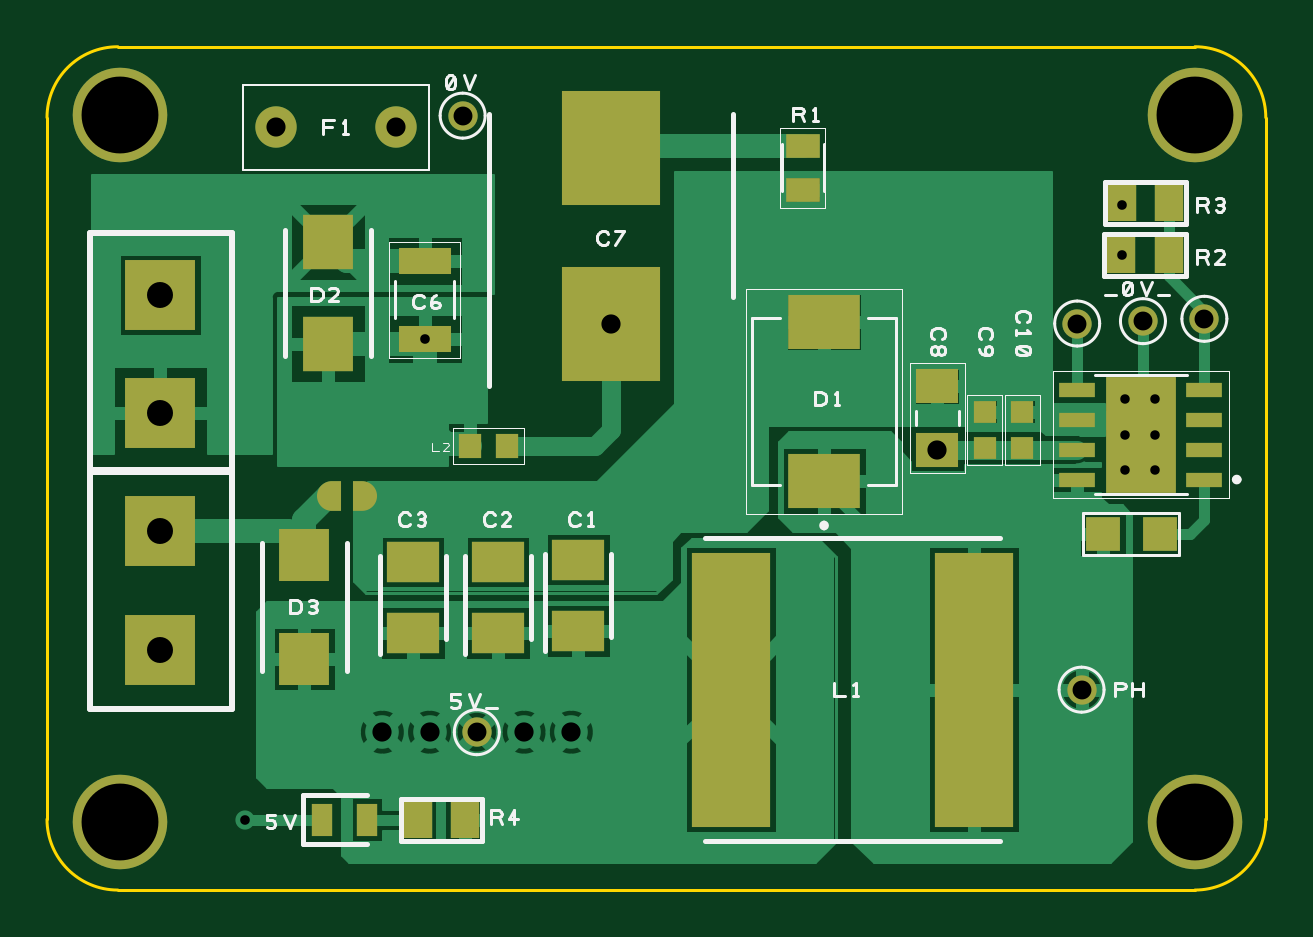
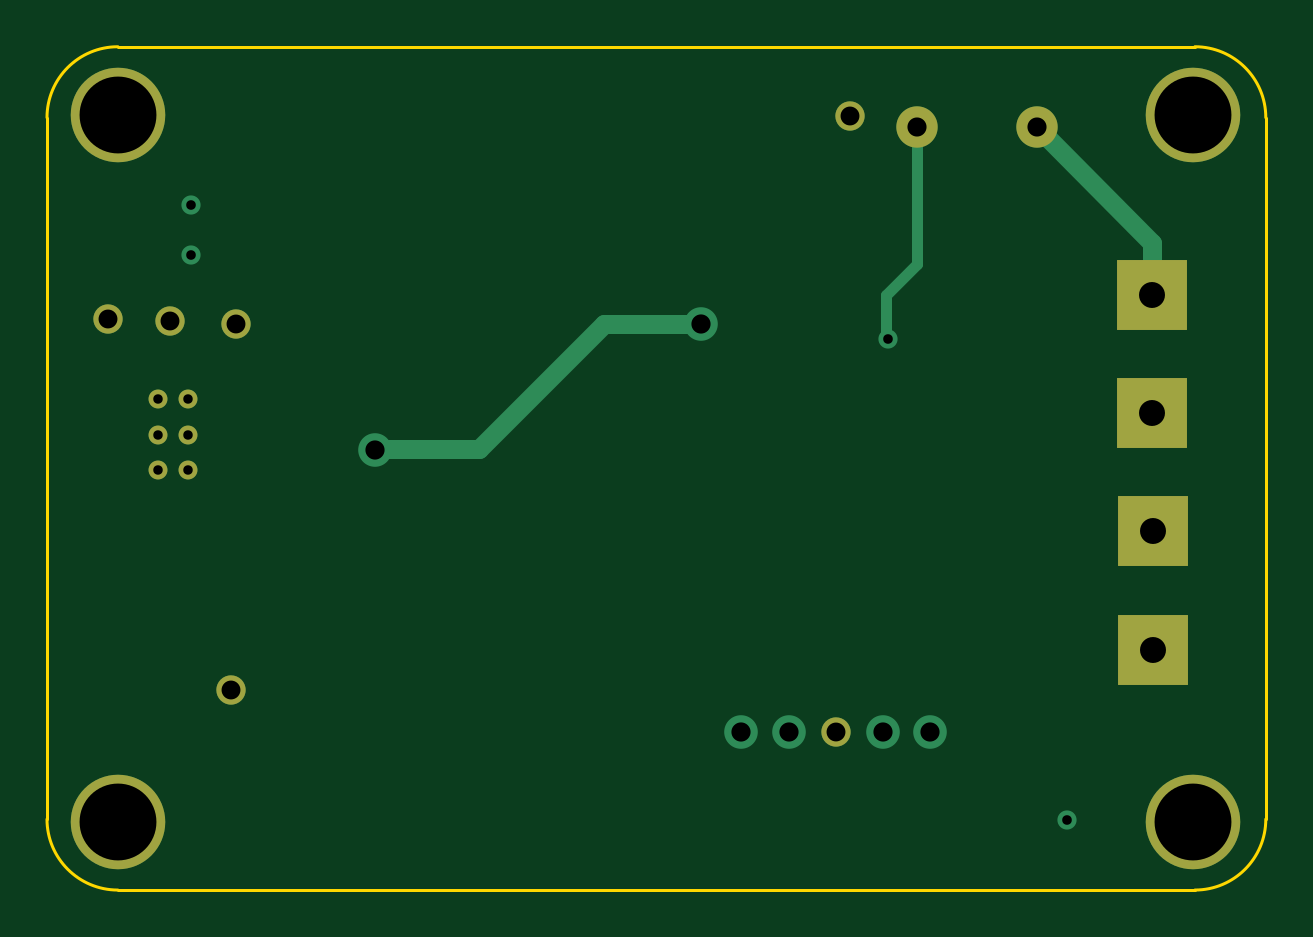
Circuit board: 8 layer files. Board 51.6 x 35.7 mm.
- outline: Board Outline.GKO (394 bytes)
- bottom_copper: Bottom Copper.GBL (1244 bytes)
- bottom_mask: Bottom Resist.GBS (680 bytes)
- drill: NC Drill Data - [Through Hole].drl (878 bytes)
- top_copper: Top Copper.GTL (21737 bytes)
- paste: Top Paste.GTP (2798 bytes)
- top_mask: Top Resist.GTS (3474 bytes)
- top_silk: Top Silkscreen.GTO (13048 bytes)

=== outline: Board Outline.GKO ===
G04 DesignSpark PCB Gerber Version 12.0 Build 5942*
%FSLAX35Y35*%
%MOMM*%
%ADD12C,0.12700*%
X0Y0D02*
D02*
D12*
X43140230Y44235000D02*
Y47205000D01*
G75*
G02*
X43440230Y47505000I300000J0D01*
G01*
X47999770D01*
G75*
G02*
X48299770Y47205000I0J-300000D01*
G01*
Y44235000D01*
G75*
G02*
X47999770Y43935000I-300000J0D01*
G01*
X43440230D01*
G75*
G02*
X43140230Y44235000I0J300000D01*
G01*
X0Y0D02*
M02*

=== bottom_copper: Bottom Copper.GBL ===
G04 DesignSpark PCB Gerber Version 12.0 Build 5942*
%FSLAX35Y35*%
%MOMM*%
%ADD23R,3.00000X3.00000*%
%ADD18C,0.45000*%
%ADD21C,0.80000*%
%ADD19C,0.81000*%
%ADD71C,0.81280*%
%ADD79C,1.24000*%
%ADD20C,1.42240*%
%ADD75C,1.75000*%
%ADD22C,4.00000*%
X0Y0D02*
D02*
D18*
X44617770Y47163280D02*
Y46585280D01*
X44749770Y46453280D01*
Y46278280D01*
X44739770Y46268280D01*
D02*
D19*
X43620230Y46453280D02*
Y46673740D01*
X44109770Y47163280D01*
X45529410Y46329770D02*
X45943280D01*
X46469770Y45803280D01*
X46896170D01*
X46899770Y45799680D01*
X46909770D01*
D02*
D71*
X43979770Y44233280D03*
X44739770Y46268280D03*
X47689770Y46623280D03*
Y46833280D03*
D02*
D20*
X44559780Y44603280D03*
X44759770D03*
X45159770D03*
X45359770D03*
X45529410Y46329770D03*
X46909770Y45799680D03*
D02*
D21*
X47701770Y45713280D03*
Y45863280D03*
Y46013280D03*
X47831770Y45713280D03*
Y45863280D03*
Y46013280D03*
D02*
D22*
X43450230Y44225000D03*
Y47215000D03*
X48000230Y44225000D03*
Y47215000D03*
D02*
D23*
X43619770Y44953280D03*
Y45453280D03*
X43620230Y45953280D03*
Y46453280D03*
D02*
D75*
X44109770Y47163280D03*
X44617770D03*
D02*
D79*
X44899770Y47213280D03*
X44959770Y44603280D03*
X47501310Y46333280D03*
X47519770Y44783280D03*
X47779770Y46343280D03*
X48039770Y46353280D03*
X0Y0D02*
M02*

=== bottom_mask: Bottom Resist.GBS ===
G04 DesignSpark PCB Gerber Version 12.0 Build 5942*
%FSLAX35Y35*%
%MOMM*%
%ADD110R,3.00200X3.00200*%
%ADD108C,0.80200*%
%ADD124C,1.24200*%
%ADD120C,1.75200*%
%ADD109C,4.00200*%
X0Y0D02*
D02*
D108*
X47701770Y45713280D03*
Y45863280D03*
Y46013280D03*
X47831770Y45713280D03*
Y45863280D03*
Y46013280D03*
D02*
D109*
X43450230Y44225000D03*
Y47215000D03*
X48000230Y44225000D03*
Y47215000D03*
D02*
D110*
X43619770Y44953280D03*
Y45453280D03*
X43620230Y45953280D03*
Y46453280D03*
D02*
D120*
X44109770Y47163280D03*
X44617770D03*
D02*
D124*
X44899770Y47213280D03*
X44959770Y44603280D03*
X47501310Y46333280D03*
X47519770Y44783280D03*
X47779770Y46343280D03*
X48039770Y46353280D03*
X0Y0D02*
M02*

=== drill: NC Drill Data - [Through Hole].drl ===
G05
M48
;#@! TF.GenerationSoftware,DesignSpark,DesignSpark PCB,12.0.5940
;#@! TF.CreationDate,2025-08-09T23:40:03+00:00*
;#@! TF.FileFunction,Plated,1,4,PTH
;FILE_FORMAT=3:5
;TYPE=PLATED
INCH,TZ
FMAT,2
T1C000.01575
T2C000.01600
T3C000.03150
T4C000.03189
T5C000.03200
T6C000.04331
T7C000.12811
%
T001
X1878022Y1799735
X1878022Y1805641
X1878022Y1811546
X1883141Y1799735
X1883141Y1805641
X1883141Y1811546
T002
X1731487Y1741468
X1761408Y1821586
X1877550Y1835562
X1877550Y1843830
T003
X1767707Y1858791
X1770070Y1756035
X1870130Y1824145
X1870857Y1763121
X1881093Y1824539
X1891330Y1824932
T004
X1736605Y1856822
X1756605Y1856822
T005
X1754322Y1756035
X1762196Y1756035
X1777944Y1756035
X1785818Y1756035
X1792496Y1824007
X1846841Y1803137
T006
X1717314Y1769814
X1717314Y1789499
X1717332Y1809184
X1717332Y1828869
T007
X1710639Y1741142
X1710639Y1858858
X1889773Y1741142
X1889773Y1858858
M30

=== top_copper: Top Copper.GTL (21737 bytes, source omitted) ===
=== paste: Top Paste.GTP ===
G04 DesignSpark PCB Gerber Version 12.0 Build 5942*
%FSLAX35Y35*%
%MOMM*%
%ADD101R,0.70000X1.20000*%
%ADD103R,0.74000X0.82000*%
%ADD89R,1.00000X1.32400*%
%ADD102R,1.95000X2.00000*%
%ADD96R,1.95000X2.10000*%
%ADD93R,2.75000X4.70000*%
%ADD91R,3.15000X11.40000*%
%ADD97R,3.95000X4.62600*%
%ADD107C,1.05590*%
%ADD105C,1.05900*%
%AMT104*0 Bullet Pad at angle 90*4,1,29,0.40800,-0.52950,0.40800,0.52950,0.12150,0.52950,0.05770,0.52560,-0.00520,0.51410,-0.06620,0.49510,-0.12450,0.46890,-0.17920,0.43580,-0.22950,0.39640,-0.27470,0.35120,-0.31410,0.30090,-0.34720,0.24620,-0.37350,0.18790,-0.39250,0.12690,-0.40400,0.06400,-0.40790,0.00020,-0.40410,-0.06360,-0.39260,-0.12650,-0.37360,-0.18750,-0.34740,-0.24580,-0.31440,-0.30050,-0.27500,-0.35090,-0.22980,-0.39610,-0.17950,-0.43560,-0.12480,-0.46870,-0.06650,-0.49500,-0.00550,-0.51410,0.05740,-0.52570,0.12150,-0.52950,0.40800,-0.52950,0*%
%ADD104T104*%
%ADD92R,1.35000X0.40000*%
%ADD99R,0.78000X0.72000*%
%ADD100R,1.22000X0.80000*%
%ADD95R,2.00000X0.90000*%
%ADD94R,1.27320X1.22240*%
%ADD98R,1.62000X1.24000*%
%ADD88R,2.05000X1.55000*%
%ADD90R,2.87000X2.13000*%
%AMT106*0 Bullet Pad at angle 270*4,1,29,-0.40800,0.52800,-0.40800,-0.52800,-0.12000,-0.52800,-0.05640,-0.52420,0.00630,-0.51270,0.06720,-0.49370,0.12530,-0.46750,0.17990,-0.43450,0.23010,-0.39520,0.27520,-0.35010,0.31450,-0.29990,0.34750,-0.24530,0.37370,-0.18720,0.39270,-0.12630,0.40420,-0.06360,0.40800,0.00001,0.40420,0.06360,0.39270,0.12630,0.37370,0.18720,0.34750,0.24530,0.31450,0.29990,0.27520,0.35010,0.23010,0.39520,0.17990,0.43450,0.12530,0.46750,0.06720,0.49370,0.00630,0.51270,-0.05640,0.52420,-0.12000,0.52800,-0.40800,0.52800,0*%
%ADD106T106*%
X0Y0D02*
D02*
D88*
X44689770Y45023280D03*
Y45323280D03*
X45049770Y45023280D03*
Y45323280D03*
X45389780Y45033280D03*
Y45333280D03*
D02*
D89*
X44708770Y44233280D03*
X44908770Y44232280D03*
X47688770Y46623280D03*
X47690770Y46844280D03*
X47888770Y46622280D03*
X47890770Y46843280D03*
D02*
D90*
X46429770Y45666780D03*
Y46339780D03*
D02*
D91*
X46034770Y44783280D03*
X47064770D03*
D02*
D92*
X47499770Y45672780D03*
Y45799780D03*
Y45926780D03*
Y46053780D03*
X48039770Y45672780D03*
Y45799780D03*
Y45926780D03*
Y46053780D03*
D02*
D93*
X47769770Y45863280D03*
D02*
D94*
X47610310Y45441060D03*
X47851310D03*
D02*
D95*
X44739770Y46268280D03*
Y46598280D03*
D02*
D96*
X44329770Y46248280D03*
Y46678280D03*
D02*
D97*
X45529410Y46329770D03*
Y47076670D03*
D02*
D98*
X46909770Y45799680D03*
Y46066880D03*
D02*
D99*
X47109770Y45805780D03*
Y45960780D03*
X47269770Y45805780D03*
Y45960780D03*
D02*
D100*
X46339770Y46899780D03*
Y47086780D03*
D02*
D101*
X44305230Y44233280D03*
X44495230D03*
D02*
D102*
X44229770Y44913280D03*
Y45353280D03*
D02*
D103*
X44930770Y45813280D03*
X45088770D03*
D02*
D104*
X44334770Y45603280D03*
D02*
D106*
X44484770D03*
X0Y0D02*
M02*

=== top_mask: Top Resist.GTS ===
G04 DesignSpark PCB Gerber Version 12.0 Build 5942*
%FSLAX35Y35*%
%MOMM*%
%ADD126R,0.90200X1.40200*%
%ADD128R,0.94200X1.02200*%
%ADD112R,1.20200X1.52600*%
%ADD127R,2.15200X2.20200*%
%ADD119R,2.15200X2.30200*%
%ADD116R,2.95200X4.90200*%
%ADD114R,3.35200X11.60200*%
%ADD121R,4.15200X4.82800*%
%ADD110R,3.00200X3.00200*%
%ADD108C,0.80200*%
%ADD124C,1.24200*%
%ADD132C,1.25790*%
%ADD130C,1.26100*%
%ADD120C,1.75200*%
%AMT129*0 Bullet Pad at angle 90*4,1,31,0.50900,-0.63050,0.50900,0.63050,0.12150,0.63050,0.05090,0.62650,-0.01880,0.61470,-0.08670,0.59510,-0.15200,0.56800,-0.21390,0.53380,-0.27160,0.49290,-0.32430,0.44580,-0.37140,0.39310,-0.41230,0.33540,-0.44650,0.27350,-0.47350,0.20820,-0.49310,0.14030,-0.50490,0.07060,-0.50890,0.00001,-0.50490,-0.07060,-0.49310,-0.14030,-0.47350,-0.20820,-0.44650,-0.27350,-0.41230,-0.33540,-0.37140,-0.39310,-0.32430,-0.44580,-0.27160,-0.49290,-0.21390,-0.53380,-0.15200,-0.56800,-0.08670,-0.59500,-0.01880,-0.61460,0.05090,-0.62640,0.12150,-0.63050,0.50900,-0.63050,0*%
%ADD129T129*%
%ADD115R,1.55200X0.60200*%
%ADD123R,0.98200X0.92200*%
%ADD125R,1.42200X1.00200*%
%ADD118R,2.20200X1.10200*%
%ADD117R,1.47520X1.42440*%
%ADD122R,1.82200X1.44200*%
%ADD111R,2.25200X1.75200*%
%ADD109C,4.00200*%
%ADD113R,3.07200X2.33200*%
%AMT131*0 Bullet Pad at angle 270*4,1,31,-0.50900,0.62900,-0.50900,-0.62900,-0.12000,-0.62900,-0.04960,-0.62500,0.01990,-0.61320,0.08770,-0.59370,0.15290,-0.56670,0.21460,-0.53260,0.27210,-0.49180,0.32470,-0.44480,0.37170,-0.39220,0.41250,-0.33470,0.44660,-0.27300,0.47360,-0.20790,0.49310,-0.14010,0.50490,-0.07060,0.50890,-0.00020,0.50500,0.07020,0.49320,0.13970,0.47370,0.20750,0.44670,0.27270,0.41260,0.33440,0.37180,0.39190,0.32480,0.44450,0.27220,0.49150,0.21470,0.53230,0.15300,0.56640,0.08790,0.59340,0.02020,0.61290,-0.04930,0.62470,-0.12000,0.62900,-0.50900,0.62900,0*%
%ADD131T131*%
X0Y0D02*
D02*
D108*
X47701770Y45713280D03*
Y45863280D03*
Y46013280D03*
X47831770Y45713280D03*
Y45863280D03*
Y46013280D03*
D02*
D109*
X43450230Y44225000D03*
Y47215000D03*
X48000230Y44225000D03*
Y47215000D03*
D02*
D110*
X43619770Y44953280D03*
Y45453280D03*
X43620230Y45953280D03*
Y46453280D03*
D02*
D111*
X44689770Y45023280D03*
Y45323280D03*
X45049770Y45023280D03*
Y45323280D03*
X45389780Y45033280D03*
Y45333280D03*
D02*
D112*
X44708770Y44233280D03*
X44908770Y44232280D03*
X47688770Y46623280D03*
X47690770Y46844280D03*
X47888770Y46622280D03*
X47890770Y46843280D03*
D02*
D113*
X46429770Y45666780D03*
Y46339780D03*
D02*
D114*
X46034770Y44783280D03*
X47064770D03*
D02*
D115*
X47499770Y45672780D03*
Y45799780D03*
Y45926780D03*
Y46053780D03*
X48039770Y45672780D03*
Y45799780D03*
Y45926780D03*
Y46053780D03*
D02*
D116*
X47769770Y45863280D03*
D02*
D117*
X47610310Y45441060D03*
X47851310D03*
D02*
D118*
X44739770Y46268280D03*
Y46598280D03*
D02*
D119*
X44329770Y46248280D03*
Y46678280D03*
D02*
D120*
X44109770Y47163280D03*
X44617770D03*
D02*
D121*
X45529410Y46329770D03*
Y47076670D03*
D02*
D122*
X46909770Y45799680D03*
Y46066880D03*
D02*
D123*
X47109770Y45805780D03*
Y45960780D03*
X47269770Y45805780D03*
Y45960780D03*
D02*
D124*
X44899770Y47213280D03*
X44959770Y44603280D03*
X47501310Y46333280D03*
X47519770Y44783280D03*
X47779770Y46343280D03*
X48039770Y46353280D03*
D02*
D125*
X46339770Y46899780D03*
Y47086780D03*
D02*
D126*
X44305230Y44233280D03*
X44495230D03*
D02*
D127*
X44229770Y44913280D03*
Y45353280D03*
D02*
D128*
X44930770Y45813280D03*
X45088770D03*
D02*
D129*
X44334770Y45603280D03*
D02*
D131*
X44484770D03*
X0Y0D02*
M02*

=== top_silk: Top Silkscreen.GTO (13048 bytes, source omitted) ===
